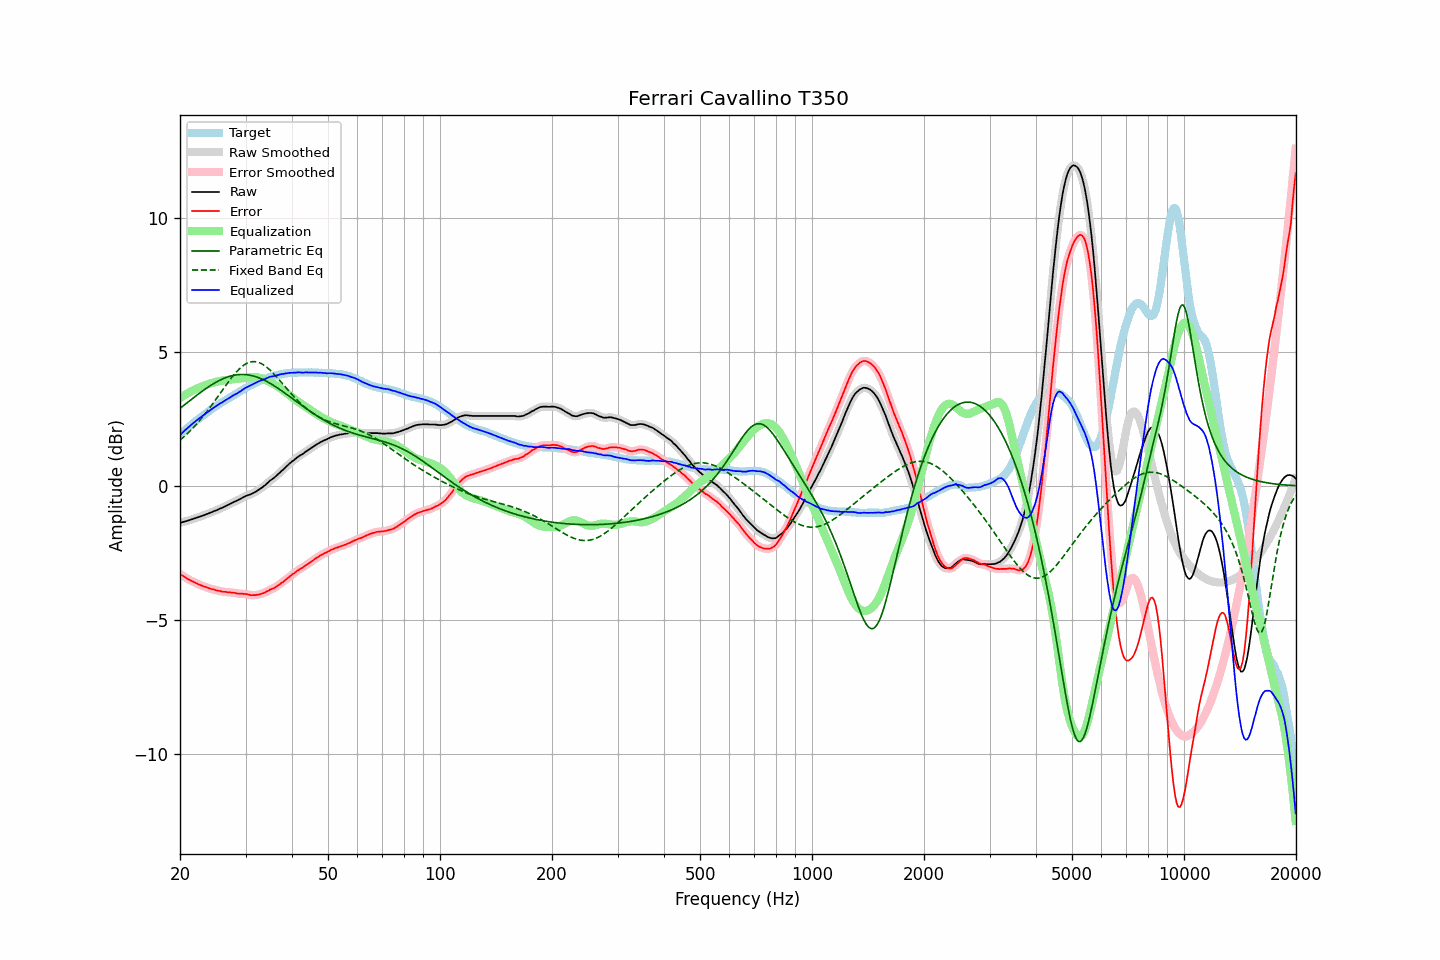

Data behind this chart, as committed beside it:
frequency, raw, error, smoothed, error_smoothed, equalization, parametric_eq, fixed_band_eq, equalized_raw, equalized_smoothed, target
20.00, -1.38, -3.28, -1.38, -3.28, 3.28, 2.90, 1.71, 1.90, 1.90, 1.91
20.20, -1.36, -3.32, -1.36, -3.32, 3.32, 2.94, 1.76, 1.96, 1.96, 1.96
20.40, -1.34, -3.35, -1.34, -3.36, 3.36, 2.99, 1.81, 2.02, 2.02, 2.02
20.61, -1.32, -3.39, -1.32, -3.39, 3.40, 3.04, 1.87, 2.08, 2.07, 2.07
20.81, -1.31, -3.43, -1.30, -3.43, 3.43, 3.09, 1.92, 2.12, 2.13, 2.12
21.02, -1.29, -3.47, -1.29, -3.47, 3.47, 3.13, 1.98, 2.18, 2.18, 2.18
21.23, -1.27, -3.50, -1.27, -3.50, 3.50, 3.18, 2.04, 2.23, 2.23, 2.23
21.44, -1.25, -3.53, -1.25, -3.53, 3.53, 3.23, 2.10, 2.28, 2.28, 2.28
21.66, -1.23, -3.56, -1.23, -3.56, 3.56, 3.27, 2.16, 2.33, 2.34, 2.33
21.87, -1.21, -3.59, -1.21, -3.59, 3.59, 3.32, 2.22, 2.39, 2.38, 2.38
22.09, -1.19, -3.62, -1.19, -3.62, 3.62, 3.37, 2.29, 2.43, 2.43, 2.43
22.31, -1.17, -3.65, -1.17, -3.65, 3.65, 3.41, 2.36, 2.48, 2.48, 2.48
22.54, -1.15, -3.67, -1.15, -3.67, 3.67, 3.46, 2.43, 2.52, 2.52, 2.52
22.76, -1.13, -3.70, -1.13, -3.70, 3.70, 3.50, 2.50, 2.57, 2.57, 2.57
22.99, -1.11, -3.72, -1.11, -3.72, 3.72, 3.54, 2.57, 2.61, 2.61, 2.61
23.22, -1.09, -3.75, -1.08, -3.74, 3.74, 3.59, 2.64, 2.66, 2.66, 2.66
23.45, -1.06, -3.76, -1.06, -3.76, 3.77, 3.63, 2.72, 2.71, 2.70, 2.70
23.69, -1.04, -3.79, -1.04, -3.79, 3.79, 3.67, 2.80, 2.75, 2.75, 2.75
23.92, -1.02, -3.81, -1.01, -3.81, 3.81, 3.71, 2.88, 2.79, 2.79, 2.79
24.16, -0.99, -3.83, -0.99, -3.83, 3.83, 3.75, 2.96, 2.84, 2.84, 2.84
24.40, -0.97, -3.85, -0.96, -3.84, 3.84, 3.79, 3.04, 2.88, 2.88, 2.88
24.65, -0.94, -3.86, -0.94, -3.86, 3.86, 3.82, 3.12, 2.92, 2.92, 2.92
24.89, -0.92, -3.88, -0.92, -3.88, 3.88, 3.86, 3.20, 2.96, 2.96, 2.96
25.14, -0.90, -3.89, -0.89, -3.89, 3.89, 3.89, 3.29, 3.00, 3.00, 3.00
25.39, -0.87, -3.90, -0.87, -3.91, 3.90, 3.92, 3.37, 3.04, 3.04, 3.04
25.65, -0.84, -3.91, -0.84, -3.92, 3.92, 3.95, 3.46, 3.08, 3.08, 3.08
25.91, -0.82, -3.93, -0.81, -3.93, 3.93, 3.98, 3.54, 3.11, 3.11, 3.12
26.16, -0.79, -3.94, -0.79, -3.94, 3.94, 4.01, 3.63, 3.15, 3.15, 3.16
26.43, -0.76, -3.94, -0.76, -3.95, 3.94, 4.03, 3.71, 3.19, 3.19, 3.18
26.69, -0.73, -3.95, -0.73, -3.95, 3.95, 4.05, 3.79, 3.22, 3.22, 3.22
26.96, -0.70, -3.96, -0.70, -3.96, 3.96, 4.07, 3.88, 3.26, 3.26, 3.26
27.23, -0.67, -3.96, -0.67, -3.96, 3.96, 4.09, 3.96, 3.30, 3.30, 3.29
27.50, -0.64, -3.97, -0.64, -3.97, 3.97, 4.11, 4.03, 3.33, 3.34, 3.33
27.77, -0.61, -3.98, -0.61, -3.97, 3.98, 4.12, 4.11, 3.37, 3.37, 3.37
28.05, -0.58, -3.98, -0.58, -3.98, 3.99, 4.14, 4.18, 3.41, 3.41, 3.40
28.33, -0.56, -4.00, -0.55, -3.99, 3.99, 4.15, 4.25, 3.44, 3.44, 3.44
28.62, -0.53, -4.01, -0.53, -4.01, 4.00, 4.15, 4.31, 3.47, 3.47, 3.48
28.90, -0.50, -4.02, -0.50, -4.01, 4.01, 4.16, 4.37, 3.51, 3.51, 3.52
29.19, -0.47, -4.01, -0.46, -4.02, 4.01, 4.16, 4.43, 3.55, 3.55, 3.55
29.48, -0.43, -4.01, -0.43, -4.02, 4.02, 4.16, 4.47, 3.59, 3.59, 3.59
29.78, -0.40, -4.02, -0.40, -4.02, 4.03, 4.16, 4.52, 3.63, 3.63, 3.62
30.08, -0.37, -4.02, -0.37, -4.03, 4.04, 4.15, 4.55, 3.67, 3.67, 3.65
30.38, -0.35, -4.04, -0.35, -4.04, 4.04, 4.15, 4.58, 3.70, 3.70, 3.69
30.68, -0.33, -4.05, -0.33, -4.05, 4.05, 4.14, 4.61, 3.72, 3.72, 3.72
30.99, -0.31, -4.07, -0.30, -4.06, 4.06, 4.13, 4.63, 3.75, 3.75, 3.76
31.30, -0.28, -4.07, -0.28, -4.07, 4.06, 4.11, 4.64, 3.78, 3.78, 3.79
31.61, -0.25, -4.07, -0.25, -4.07, 4.06, 4.10, 4.64, 3.82, 3.81, 3.82
31.93, -0.22, -4.06, -0.21, -4.06, 4.06, 4.08, 4.63, 3.84, 3.85, 3.85
32.24, -0.18, -4.05, -0.18, -4.05, 4.05, 4.06, 4.62, 3.88, 3.88, 3.88
32.57, -0.14, -4.04, -0.14, -4.04, 4.04, 4.04, 4.61, 3.91, 3.90, 3.90
32.89, -0.10, -4.03, -0.10, -4.03, 4.03, 4.01, 4.58, 3.93, 3.93, 3.93
33.22, -0.06, -4.01, -0.06, -4.01, 4.01, 3.99, 4.55, 3.95, 3.95, 3.95
33.55, -0.01, -3.99, -0.01, -3.99, 3.98, 3.96, 4.51, 3.98, 3.97, 3.98
33.89, 0.03, -3.97, 0.04, -3.96, 3.96, 3.93, 4.47, 3.99, 4.00, 4.00
34.23, 0.09, -3.92, 0.09, -3.93, 3.93, 3.90, 4.43, 4.02, 4.02, 4.02
34.57, 0.14, -3.90, 0.14, -3.90, 3.90, 3.86, 4.38, 4.05, 4.05, 4.04
34.92, 0.20, -3.86, 0.20, -3.87, 3.87, 3.83, 4.32, 4.08, 4.07, 4.06
35.27, 0.24, -3.84, 0.24, -3.84, 3.84, 3.80, 4.26, 4.08, 4.08, 4.08
35.62, 0.28, -3.82, 0.29, -3.81, 3.81, 3.76, 4.20, 4.09, 4.10, 4.10
35.97, 0.33, -3.78, 0.33, -3.78, 3.78, 3.72, 4.14, 4.11, 4.11, 4.12
... 635 more rows
